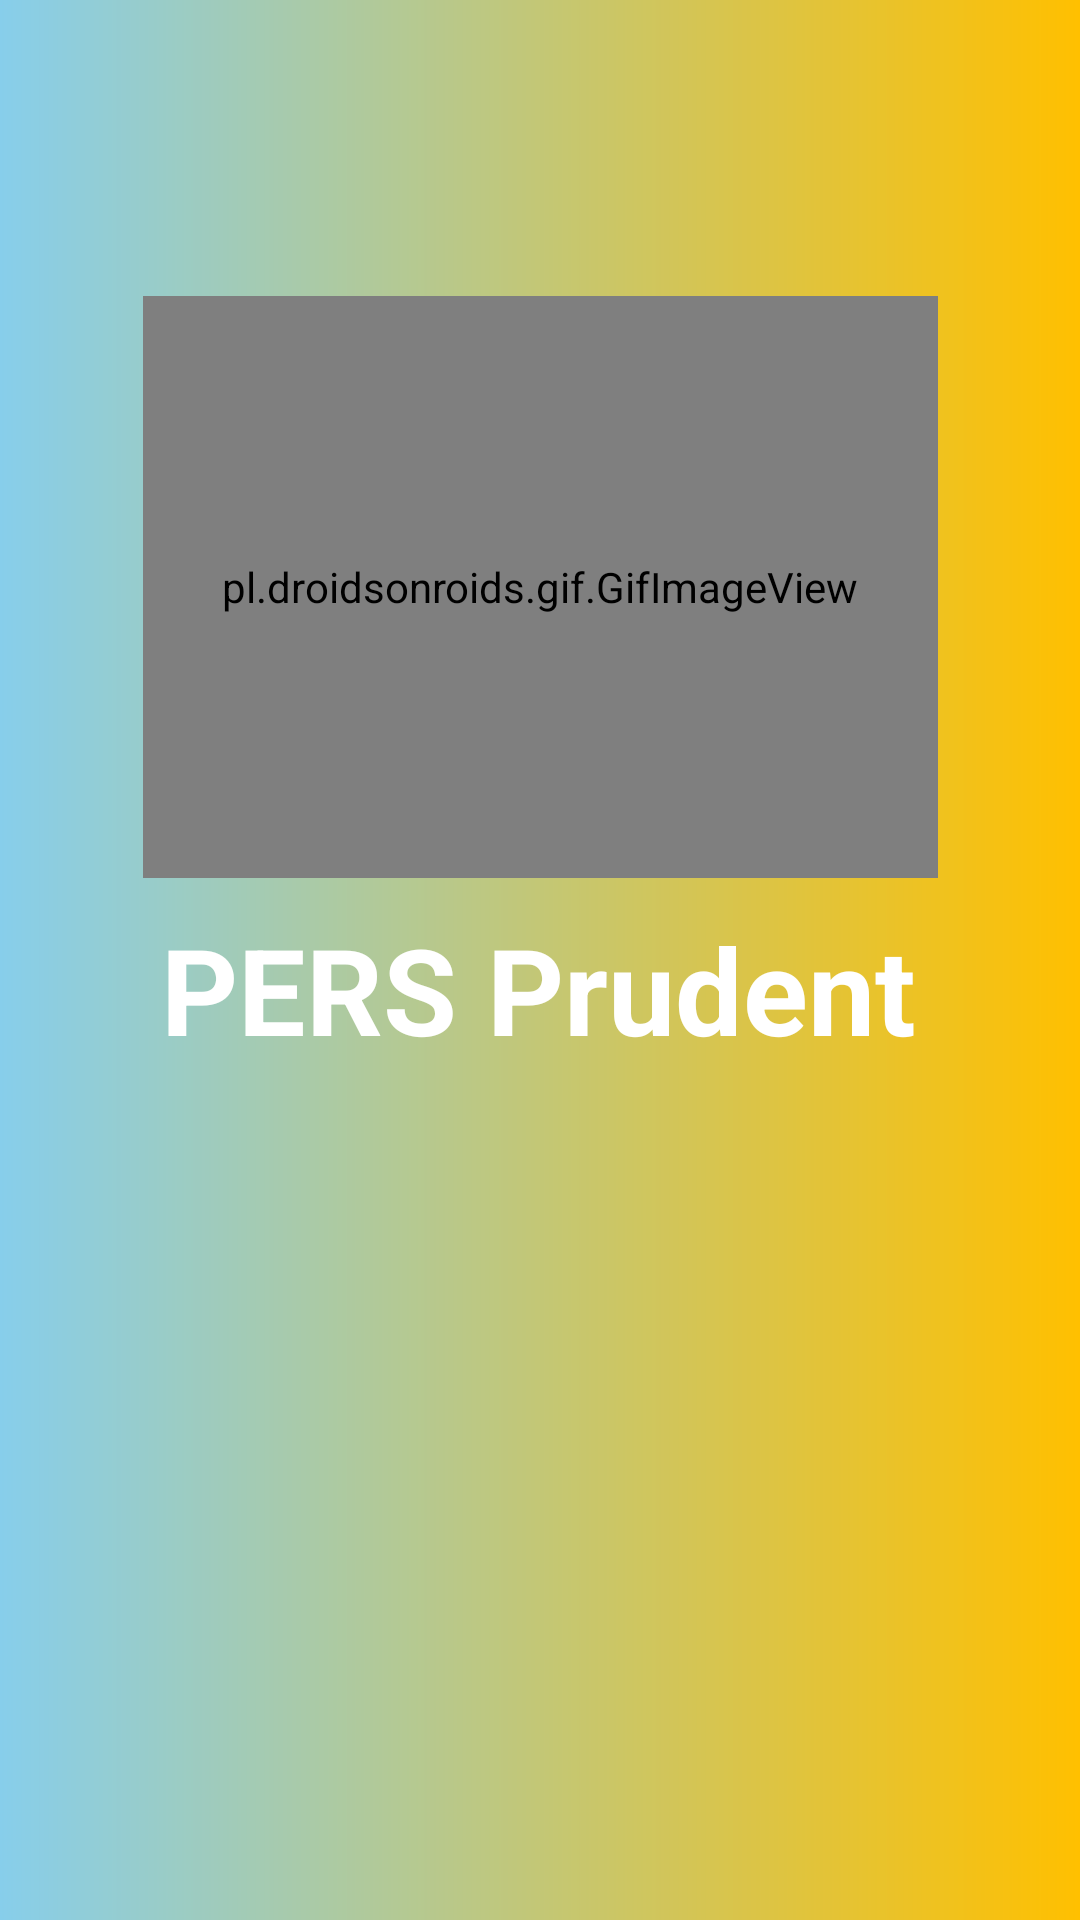

Android layout source for this screen:
<!-- AndroidManifest.xml: application theme Theme.PERSPrudent -->
<!-- res/layout/activity_main.xml -->
<?xml version="1.0" encoding="utf-8"?>
<androidx.constraintlayout.widget.ConstraintLayout xmlns:android="http://schemas.android.com/apk/res/android"
    xmlns:app="http://schemas.android.com/apk/res-auto"
    xmlns:tools="http://schemas.android.com/tools"
    android:layout_width="match_parent"
    android:layout_height="match_parent"
    tools:context=".MainActivity"
    android:background="@drawable/purple_gradient">

    <pl.droidsonroids.gif.GifImageView
        android:id="@+id/im_logo"
        android:layout_width="265dp"
        android:layout_height="194dp"
        android:src="@drawable/logo"
        app:loopCount="1"
        app:layout_constraintBottom_toBottomOf="parent"
        app:layout_constraintEnd_toEndOf="parent"
        app:layout_constraintStart_toStartOf="parent"
        app:layout_constraintTop_toTopOf="parent"
        app:layout_constraintVertical_bias="0.221" />

    <TextView
        android:id="@+id/textView"
        android:layout_width="wrap_content"
        android:layout_height="wrap_content"
        android:text="PERS Prudent"
        android:textColor="@color/white"
        android:textSize="40dp"
        android:textStyle="bold"
        app:layout_constraintBottom_toBottomOf="parent"
        app:layout_constraintEnd_toEndOf="parent"
        app:layout_constraintHorizontal_bias="0.496"
        app:layout_constraintStart_toStartOf="parent"
        app:layout_constraintTop_toBottomOf="@+id/im_logo"
        app:layout_constraintVertical_bias="0.035" />

    <TextView
        android:id="@+id/tv_quote"
        android:layout_width="wrap_content"
        android:layout_height="wrap_content"
        android:textColor="@color/white"
        android:textSize="30dp"
        android:textStyle="bold|italic"
        app:layout_constraintBottom_toBottomOf="parent"
        app:layout_constraintEnd_toEndOf="parent"
        app:layout_constraintStart_toStartOf="parent"
        app:layout_constraintTop_toBottomOf="@+id/textView"
        app:layout_constraintVertical_bias="0.128" />

</androidx.constraintlayout.widget.ConstraintLayout>
<!-- resources referenced by this layout -->
<resources>
  <!-- drawable purple_gradient (drawable) -->
  <?xml version="1.0" encoding="utf-8"?>
  <shape xmlns:android="http://schemas.android.com/apk/res/android">
      <gradient
          android:angle="360"
          android:startColor="#87ceeb"
          android:endColor="#FFC000" />
  </shape>
  <style name="Theme.PERSPrudent" parent="Theme.AppCompat.DayNight.NoActionBar">
          
          <item name="colorPrimary">@color/purple_500</item>
          <item name="colorPrimaryVariant">@color/purple_700</item>
          <item name="colorOnPrimary">@color/white</item>
          
          <item name="colorSecondary">@color/teal_200</item>
          <item name="colorSecondaryVariant">@color/teal_700</item>
          <item name="colorOnSecondary">@color/black</item>
          
          <item name="android:statusBarColor">?attr/colorPrimaryVariant</item>
          
      </style>
  <!-- not gathered from this repository: default colours our renderer supplied (Android Studio template values) -->
  <color name="purple_500">#FF6200EE</color>
  <color name="purple_700">#FF3700B3</color>
  <color name="teal_200">#FF03DAC5</color>
  <color name="teal_700">#FF018786</color>
  <color name="black">#FF000000</color>
  <color name="white">#FFFFFFFF</color>
</resources>
